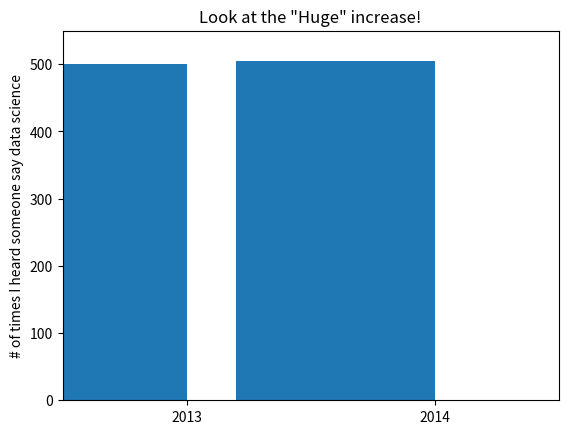

The script that saved this image:
from matplotlib import pyplot as plt

mentions = [500, 505]
years = [2013, 2014]

plt.bar([2012.6, 2013.6], mentions, 0.8)
plt.xticks(years)
plt.ylabel('# of times I heard someone say data science')

plt.ticklabel_format(useOffset=False)

plt.axis([2012.5, 2014.5, 0, 550])
plt.title('Look at the "Huge" increase!')
plt.show()
